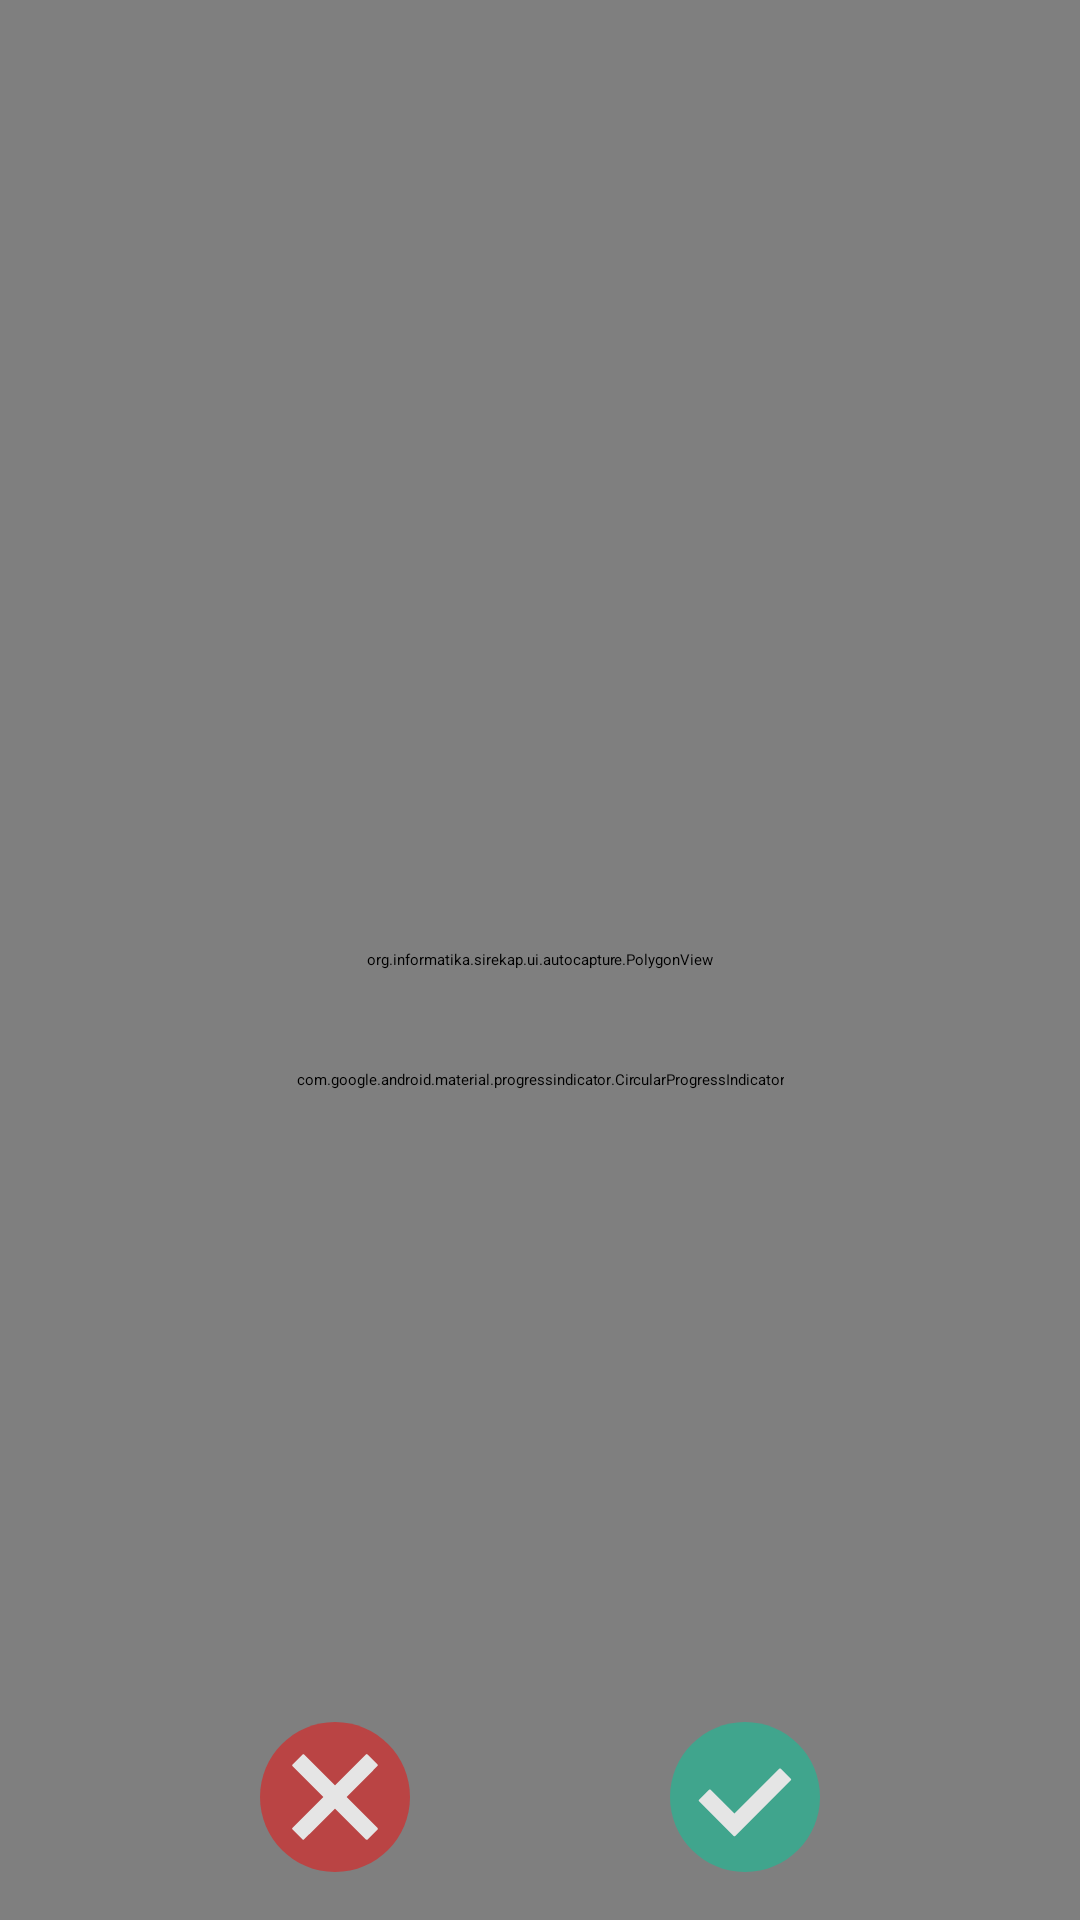

Android layout source for this screen:
<!-- AndroidManifest.xml: application theme Theme.SiRekapPemilu -->
<!-- res/layout/fragment_autocapture.xml -->
<?xml version="1.0" encoding="utf-8"?>
<androidx.constraintlayout.widget.ConstraintLayout xmlns:android="http://schemas.android.com/apk/res/android" xmlns:app="http://schemas.android.com/apk/res-auto" android:id="@+id/autocrop_container" android:tag="layout/fragment_autocapture_0" android:layout_width="match_parent" android:layout_height="match_parent">
    <androidx.constraintlayout.widget.ConstraintLayout android:tag="binding_1" android:layout_width="match_parent" android:layout_height="match_parent">
        <FrameLayout android:id="@+id/camera_preview" android:layout_width="match_parent" android:layout_height="match_parent"/>
        <com.google.android.material.button.MaterialButtonToggleGroup android:layout_gravity="center" android:id="@+id/button_toggle_capture" android:visibility="gone" android:layout_width="wrap_content" android:layout_height="wrap_content" android:layout_marginTop="@dimen/activity_vertical_margin" android:layout_marginBottom="@dimen/activity_vertical_margin" android:layout_marginVertical="@dimen/activity_vertical_margin" app:layout_constraintEnd_toEndOf="0" app:layout_constraintHorizontal_bias="0.5" app:layout_constraintStart_toStartOf="0" app:layout_constraintTop_toTopOf="0" app:selectionRequired="true" app:singleSelection="true">
            <com.google.android.material.button.MaterialButton android:id="@+id/button_auto" android:tag="binding_2" android:layout_width="wrap_content" android:layout_height="wrap_content" android:text="@string/automatic" style="@style/CustomButton"/>
            <com.google.android.material.button.MaterialButton android:id="@+id/button_manual" android:tag="binding_3" android:layout_width="wrap_content" android:layout_height="wrap_content" android:text="@string/manual" style="@style/CustomButton"/>
        </com.google.android.material.button.MaterialButtonToggleGroup>
        <ImageView android:id="@+id/shutter" android:tag="binding_4" android:layout_width="60dp" android:layout_height="60dp" android:layout_marginBottom="@dimen/activity_vertical_margin" android:src="@drawable/shutter" app:layout_constraintBottom_toTopOf="@+id/april_tag_hint_text" app:layout_constraintEnd_toEndOf="0" app:layout_constraintStart_toStartOf="0"/>
        <TextView android:textColor="@color/white" android:id="@+id/april_tag_hint_text" android:tag="binding_5" android:background="@color/colorGreyDark" android:paddingTop="8dp" android:paddingBottom="8dp" android:visibility="gone" android:layout_width="match_parent" android:layout_height="wrap_content" android:textAlignment="center" android:paddingVertical="8dp" app:layout_constraintBottom_toBottomOf="0" app:layout_constraintEnd_toEndOf="0" app:layout_constraintHorizontal_bias="0.5" app:layout_constraintStart_toStartOf="0"/>
    </androidx.constraintlayout.widget.ConstraintLayout>
    <androidx.constraintlayout.widget.ConstraintLayout android:id="@+id/crop_layout" android:tag="binding_6" android:visibility="visible" android:layout_width="match_parent" android:layout_height="match_parent">
        <ImageView android:id="@+id/crop_image_view" android:tag="binding_7" android:layout_width="match_parent" android:layout_height="match_parent" app:layout_constraintBottom_toBottomOf="0" app:layout_constraintEnd_toEndOf="0" app:layout_constraintHorizontal_bias="0.5" app:layout_constraintStart_toStartOf="0" app:layout_constraintTop_toTopOf="0" app:layout_constraintVertical_bias="0.5"/>
        <org.informatika.sirekap.ui.autocapture.PolygonView android:id="@+id/omr_polygon_view" android:tag="binding_8" android:layout_width="match_parent" android:layout_height="match_parent" app:layout_constraintBottom_toBottomOf="0" app:layout_constraintEnd_toEndOf="0" app:layout_constraintHorizontal_bias="0.5" app:layout_constraintStart_toStartOf="0" app:layout_constraintTop_toTopOf="0" app:layout_constraintVertical_bias="0.5"/>
        <ImageView android:id="@+id/buttonCropOk" android:tag="binding_9" android:layout_width="50dp" android:layout_height="50dp" android:layout_marginBottom="@dimen/activity_vertical_margin" android:src="@drawable/accept" android:alpha="0.8" app:layout_constraintBottom_toBottomOf="0" app:layout_constraintEnd_toEndOf="0" app:layout_constraintHorizontal_bias="0.5" app:layout_constraintStart_toEndOf="@+id/buttonCropReject"/>
        <ImageView android:id="@+id/buttonCropReject" android:layout_width="50dp" android:layout_height="50dp" android:layout_marginBottom="@dimen/activity_vertical_margin" android:src="@drawable/reject" android:alpha="0.8" app:layout_constraintBottom_toBottomOf="0" app:layout_constraintEnd_toStartOf="@+id/buttonCropOk" app:layout_constraintHorizontal_bias="0.5" app:layout_constraintStart_toStartOf="0"/>
    </androidx.constraintlayout.widget.ConstraintLayout>
    <TextView android:textSize="18sp" android:textStyle="bold" android:textColor="@color/white" android:id="@+id/hint_text" android:tag="binding_10" android:padding="@dimen/card_padding" android:layout_width="wrap_content" android:layout_height="wrap_content" android:textAllCaps="true" app:layout_constraintBottom_toBottomOf="0" app:layout_constraintEnd_toEndOf="0" app:layout_constraintHorizontal_bias="0.5" app:layout_constraintStart_toStartOf="0" app:layout_constraintTop_toTopOf="0" app:layout_constraintVertical_bias="0.5"/>
    <com.google.android.material.progressindicator.CircularProgressIndicator android:id="@+id/autocapture_loading" android:tag="binding_11" android:layout_width="wrap_content" android:layout_height="wrap_content" android:layout_marginTop="8dp" android:indeterminate="true" app:layout_constraintEnd_toEndOf="0" app:layout_constraintStart_toStartOf="0" app:layout_constraintTop_toBottomOf="@+id/hint_text" style="@style/Widget.MaterialComponents.CircularProgressIndicator"/>
</androidx.constraintlayout.widget.ConstraintLayout>
<!-- resources referenced by this layout -->
<resources>
  <color name="colorGreyDark">#545454</color>
  <color name="white">#ffffffff</color>
  <dimen name="activity_vertical_margin">16dp</dimen>
  <dimen name="card_padding">16dp</dimen>
  <!-- drawable accept (drawable) -->
  <?xml version="1.0" encoding="utf-8"?>
  <vector xmlns:android="http://schemas.android.com/apk/res/android" android:height="128dp" android:width="128dp" android:viewportWidth="128" android:viewportHeight="128">
      <path android:fillColor="#31af91" android:pathData="M 64 0 C 99.3462239892 0 128 28.6537760108 128 64 C 128 99.3462239892 99.3462239892 128 64 128 C 28.6537760108 128 0 99.3462239892 0 64 C 0 28.6537760108 28.6537760108 0 64 0 Z"/>
      <path android:fillColor="#ffffff" android:pathData="M54.3,97.2L24.8,67.7c-0.4-0.4-0.4-1,0-1.4l8.5-8.5c0.4-0.4,1-0.4,1.4,0L55,78.1l38.2-38.2 c0.4-0.4,1-0.4,1.4,0l8.5,8.5c0.4,0.4,0.4,1,0,1.4L55.7,97.2C55.3,97.6,54.7,97.6,54.3,97.2z"/>
  </vector>
  <!-- drawable reject (drawable) -->
  <?xml version="1.0" encoding="utf-8"?>
  <vector xmlns:android="http://schemas.android.com/apk/res/android" android:height="128dp" android:width="128dp" android:viewportWidth="128" android:viewportHeight="128">
      <path android:fillColor="#c93636" android:pathData="M 64 0 C 99.3462239892 0 128 28.6537760108 128 64 C 128 99.3462239892 99.3462239892 128 64 128 C 28.6537760108 128 0 99.3462239892 0 64 C 0 28.6537760108 28.6537760108 0 64 0 Z"/>
      <path android:fillColor="#ffffff" android:pathData="M100.3,90.4L73.9,64l26.3-26.4c0.4-0.4,0.4-1,0-1.4l-8.5-8.5c-0.4-0.4-1-0.4-1.4,0L64,54.1L37.7,27.8 c-0.4-0.4-1-0.4-1.4,0l-8.5,8.5c-0.4,0.4-0.4,1,0,1.4L54,64L27.7,90.3c-0.4,0.4-0.4,1,0,1.4l8.5,8.5c0.4,0.4,1.1,0.4,1.4,0L64,73.9 l26.3,26.3c0.4,0.4,1.1,0.4,1.5,0.1l8.5-8.5C100.7,91.4,100.7,90.8,100.3,90.4z"/>
  </vector>
  <string name="automatic">Auto</string>
  <string name="manual">manual</string>
</resources>
